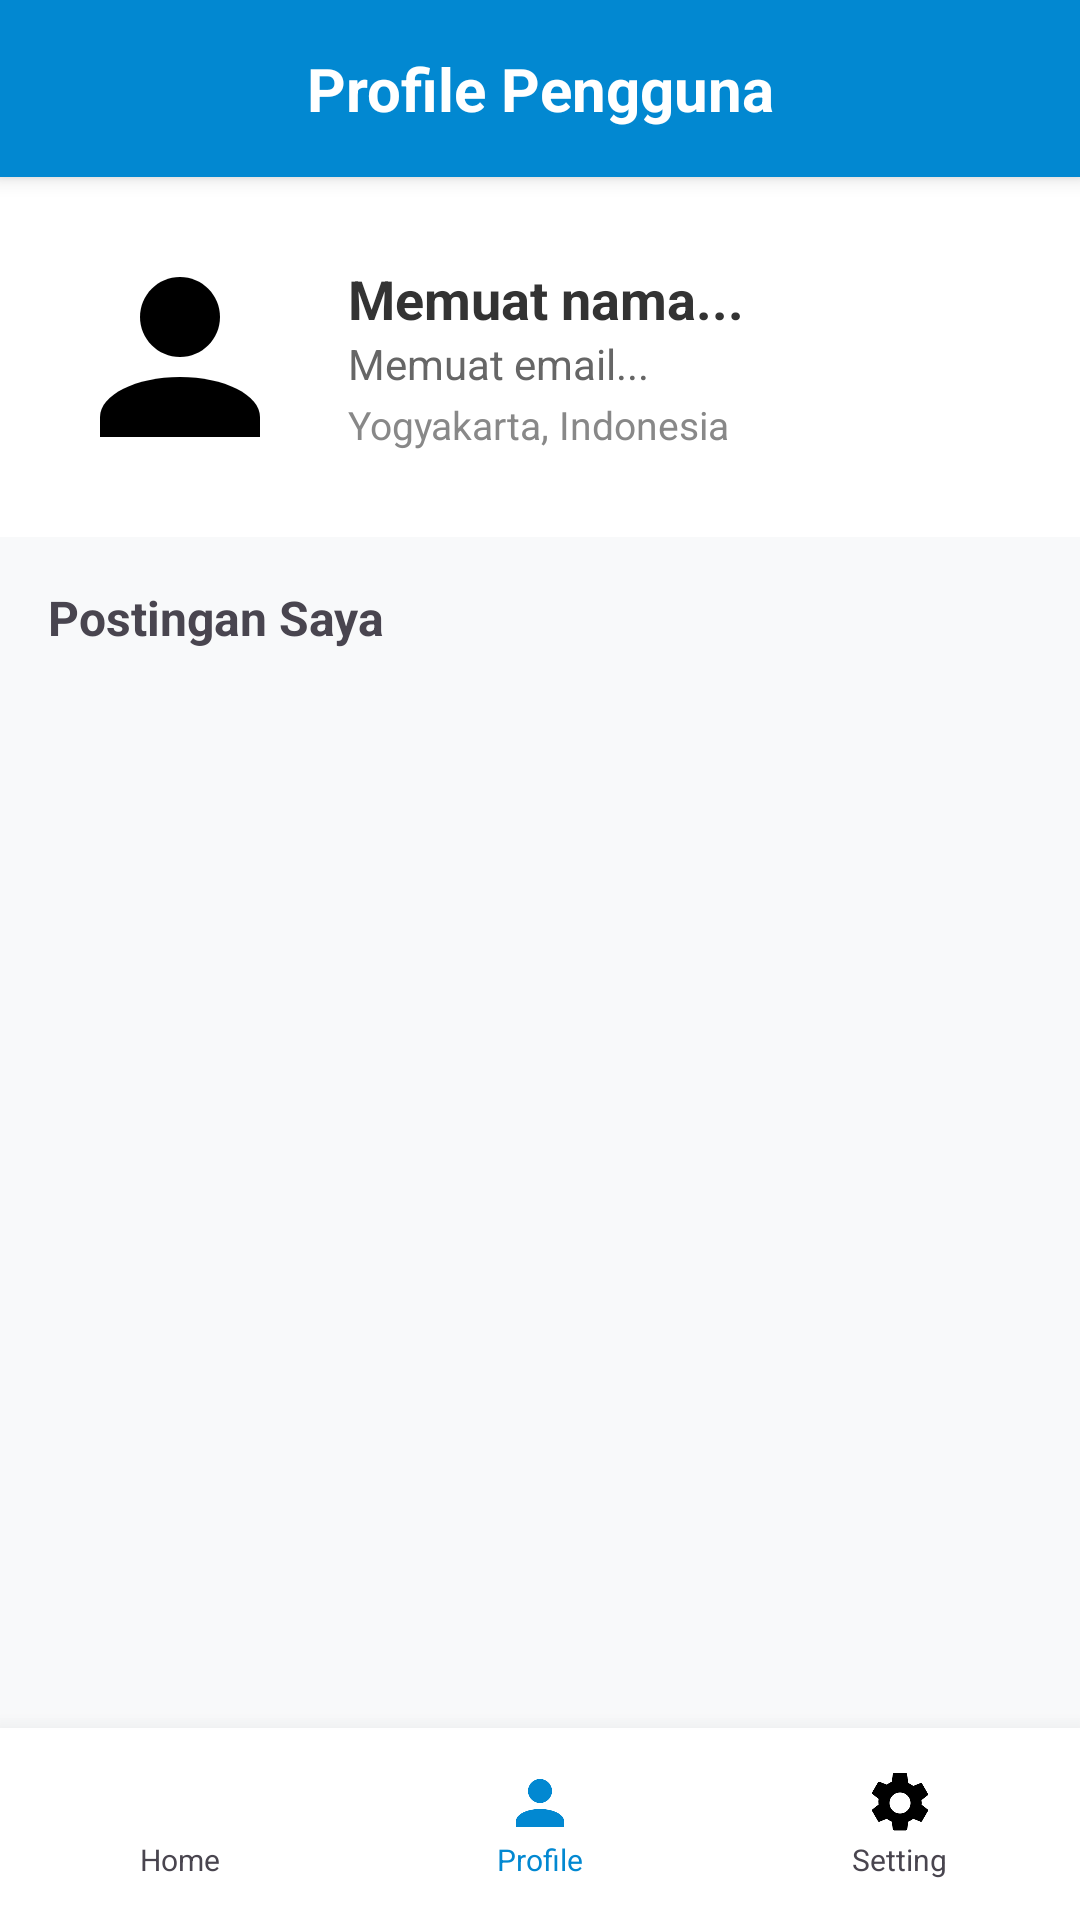

Here is an Android app screen rendered from its layout file. Give the layout XML and the strings, colors and styles it references.
<!-- AndroidManifest.xml: application theme Theme.Citypulse -->
<!-- res/layout/activity_profile.xml -->
<?xml version="1.0" encoding="utf-8"?>
<androidx.constraintlayout.widget.ConstraintLayout
    xmlns:android="http://schemas.android.com/apk/res/android"
    xmlns:app="http://schemas.android.com/apk/res-auto"
    android:layout_width="match_parent"
    android:layout_height="match_parent"
    android:background="#F8F9FA">

    <TextView
        android:id="@+id/tvProfileHeader"
        android:layout_width="match_parent"
        android:layout_height="wrap_content"
        android:text="Profile Pengguna"
        android:textSize="20sp"
        android:textColor="#FFFFFF"
        android:textStyle="bold"
        android:padding="16dp"
        android:gravity="center"
        android:background="#0288D1"
        android:elevation="4dp"
        app:layout_constraintTop_toTopOf="parent"/>

    <LinearLayout
        android:id="@+id/profileHeader"
        android:layout_width="match_parent"
        android:layout_height="wrap_content"
        android:orientation="horizontal"
        android:padding="20dp"
        android:gravity="center_vertical"
        android:background="@android:color/white"
        app:layout_constraintTop_toBottomOf="@id/tvProfileHeader">

        <androidx.cardview.widget.CardView
            android:layout_width="80dp"
            android:layout_height="80dp"
            app:cardCornerRadius="40dp"
            app:cardElevation="0dp">
            <ImageView
                android:id="@+id/imgProfile"
                android:layout_width="match_parent"
                android:layout_height="match_parent"
                android:src="@drawable/ic_profile"
                android:scaleType="centerCrop" />
        </androidx.cardview.widget.CardView>

        <LinearLayout
            android:layout_width="wrap_content"
            android:layout_height="wrap_content"
            android:orientation="vertical"
            android:layout_marginStart="16dp">

            <TextView
                android:id="@+id/txtName"
                android:layout_width="wrap_content"
                android:layout_height="wrap_content"
                android:text="Memuat nama..."
                android:textColor="#333333"
                android:textSize="18sp"
                android:textStyle="bold" />

            <TextView
                android:id="@+id/txtUsername"
                android:layout_width="wrap_content"
                android:layout_height="wrap_content"
                android:text="Memuat email..."
                android:textColor="#666666"
                android:textSize="14sp" />

            <TextView
                android:id="@+id/txtLocation"
                android:layout_width="wrap_content"
                android:layout_height="wrap_content"
                android:text="Yogyakarta, Indonesia"
                android:textColor="#888888"
                android:textSize="13sp"
                android:layout_marginTop="2dp" />
        </LinearLayout>
    </LinearLayout>

    <TextView
        android:id="@+id/txtPosts"
        android:layout_width="wrap_content"
        android:layout_height="wrap_content"
        android:text="Postingan Saya"
        android:textSize="16sp"
        android:textStyle="bold"
        android:layout_margin="16dp"
        app:layout_constraintTop_toBottomOf="@id/profileHeader"
        app:layout_constraintStart_toStartOf="parent" />

    <androidx.recyclerview.widget.RecyclerView
        android:id="@+id/recyclerViewPosts"
        android:layout_width="match_parent"
        android:layout_height="0dp"
        android:layout_marginTop="8dp"
        android:clipToPadding="false"
        android:paddingBottom="16dp"
        app:layout_constraintTop_toBottomOf="@id/txtPosts"
        app:layout_constraintBottom_toTopOf="@id/bottomNav" />

    <LinearLayout
        android:id="@+id/bottomNav"
        android:layout_width="match_parent"
        android:layout_height="64dp"
        android:background="@android:color/white"
        android:orientation="horizontal"
        android:weightSum="3"
        android:elevation="12dp"
        app:layout_constraintBottom_toBottomOf="parent">

        <LinearLayout
            android:id="@+id/navHome"
            android:layout_width="0dp"
            android:layout_height="match_parent"
            android:layout_weight="1"
            android:clickable="true"
            android:focusable="true"
            android:background="?attr/selectableItemBackground"
            android:gravity="center"
            android:orientation="vertical">
            <ImageView android:layout_width="24dp" android:layout_height="24dp" android:src="@drawable/ic_home" />
            <TextView android:layout_width="wrap_content" android:layout_height="wrap_content" android:text="Home" android:textSize="10sp" />
        </LinearLayout>

        <LinearLayout
            android:id="@+id/navProfile"
            android:layout_width="0dp"
            android:layout_height="match_parent"
            android:layout_weight="1"
            android:clickable="true"
            android:focusable="true"
            android:background="?attr/selectableItemBackground"
            android:gravity="center"
            android:orientation="vertical">
            <ImageView android:layout_width="24dp" android:layout_height="24dp" android:src="@drawable/ic_profile" app:tint="#0288D1"/>
            <TextView android:layout_width="wrap_content" android:layout_height="wrap_content" android:text="Profile" android:textColor="#0288D1" android:textSize="10sp" />
        </LinearLayout>

        <LinearLayout
            android:id="@+id/navSetting"
            android:layout_width="0dp"
            android:layout_height="match_parent"
            android:layout_weight="1"
            android:clickable="true"
            android:focusable="true"
            android:background="?attr/selectableItemBackground"
            android:gravity="center"
            android:orientation="vertical">
            <ImageView android:layout_width="24dp" android:layout_height="24dp" android:src="@drawable/ic_setting" />
            <TextView android:layout_width="wrap_content" android:layout_height="wrap_content" android:text="Setting" android:textSize="10sp" />
        </LinearLayout>
    </LinearLayout>

</androidx.constraintlayout.widget.ConstraintLayout>
<!-- resources referenced by this layout -->
<resources>
  <!-- drawable ic_profile (drawable) -->
  <vector xmlns:android="http://schemas.android.com/apk/res/android"
      android:width="24dp"
      android:height="24dp"
      android:viewportWidth="24"
      android:viewportHeight="24">
      <path
          android:fillColor="#000000"
          android:pathData="M12,12c2.21,0 4,-1.79 4,-4s-1.79,-4 -4,-4 -4,1.79 -4,4 1.79,4 4,4z"/>
      <path
          android:fillColor="#000000"
          android:pathData="M12,14c-4.42,0 -8,1.79 -8,4v2h16v-2c0,-2.21 -3.58,-4 -8,-4z"/>
  </vector>
  <!-- drawable ic_setting (drawable) -->
  <vector xmlns:android="http://schemas.android.com/apk/res/android"
      android:width="24dp"
      android:height="24dp"
      android:viewportWidth="24"
      android:viewportHeight="24">
      <path
          android:fillColor="#000000"
          android:pathData="M19.14,12.94c0.04,-0.31 0.06,-0.63 0.06,-0.94s-0.02,-0.63 -0.06,-0.94l2.03,-1.58c0.18,-0.14 0.23,-0.41 0.12,-0.61l-1.92,-3.32c-0.11,-0.2 -0.36,-0.28 -0.57,-0.2l-2.39,0.96c-0.5,-0.38 -1.04,-0.7 -1.64,-0.94l-0.36,-2.54C14.37,2.18 14.19,2 13.97,2h-3.94c-0.22,0 -0.4,0.18 -0.43,0.4l-0.36,2.54c-0.6,0.24 -1.14,0.56 -1.64,0.94l-2.39,-0.96c-0.21,-0.08 -0.46,0 -0.57,0.2l-1.92,3.32c-0.11,0.2 -0.06,0.46 0.12,0.61l2.03,1.58c-0.04,0.31 -0.06,0.63 -0.06,0.94s0.02,0.63 0.06,0.94l-2.03,1.58c-0.18,0.14 -0.23,0.41 -0.12,0.61l1.92,3.32c0.11,0.2 0.36,0.28 0.57,0.2l2.39,-0.96c0.5,0.38 1.04,0.7 1.64,0.94l0.36,2.54c0.03,0.22 0.21,0.4 0.43,0.4h3.94c0.22,0 0.4,-0.18 0.43,-0.4l0.36,-2.54c0.6,-0.24 1.14,-0.56 1.64,-0.94l2.39,0.96c0.21,0.08 0.46,0 0.57,-0.2l1.92,-3.32c0.11,-0.2 0.06,-0.46 -0.12,-0.61l-2.03,-1.58zM12,15.5c-1.93,0 -3.5,-1.57 -3.5,-3.5s1.57,-3.5 3.5,-3.5 3.5,1.57 3.5,3.5 -1.57,3.5 -3.5,3.5z"/>
  </vector>
  <style name="Theme.Citypulse" parent="Base.Theme.Citypulse" />
  <style name="Base.Theme.Citypulse" parent="Theme.Material3.DayNight.NoActionBar">
          
          
      </style>
</resources>
